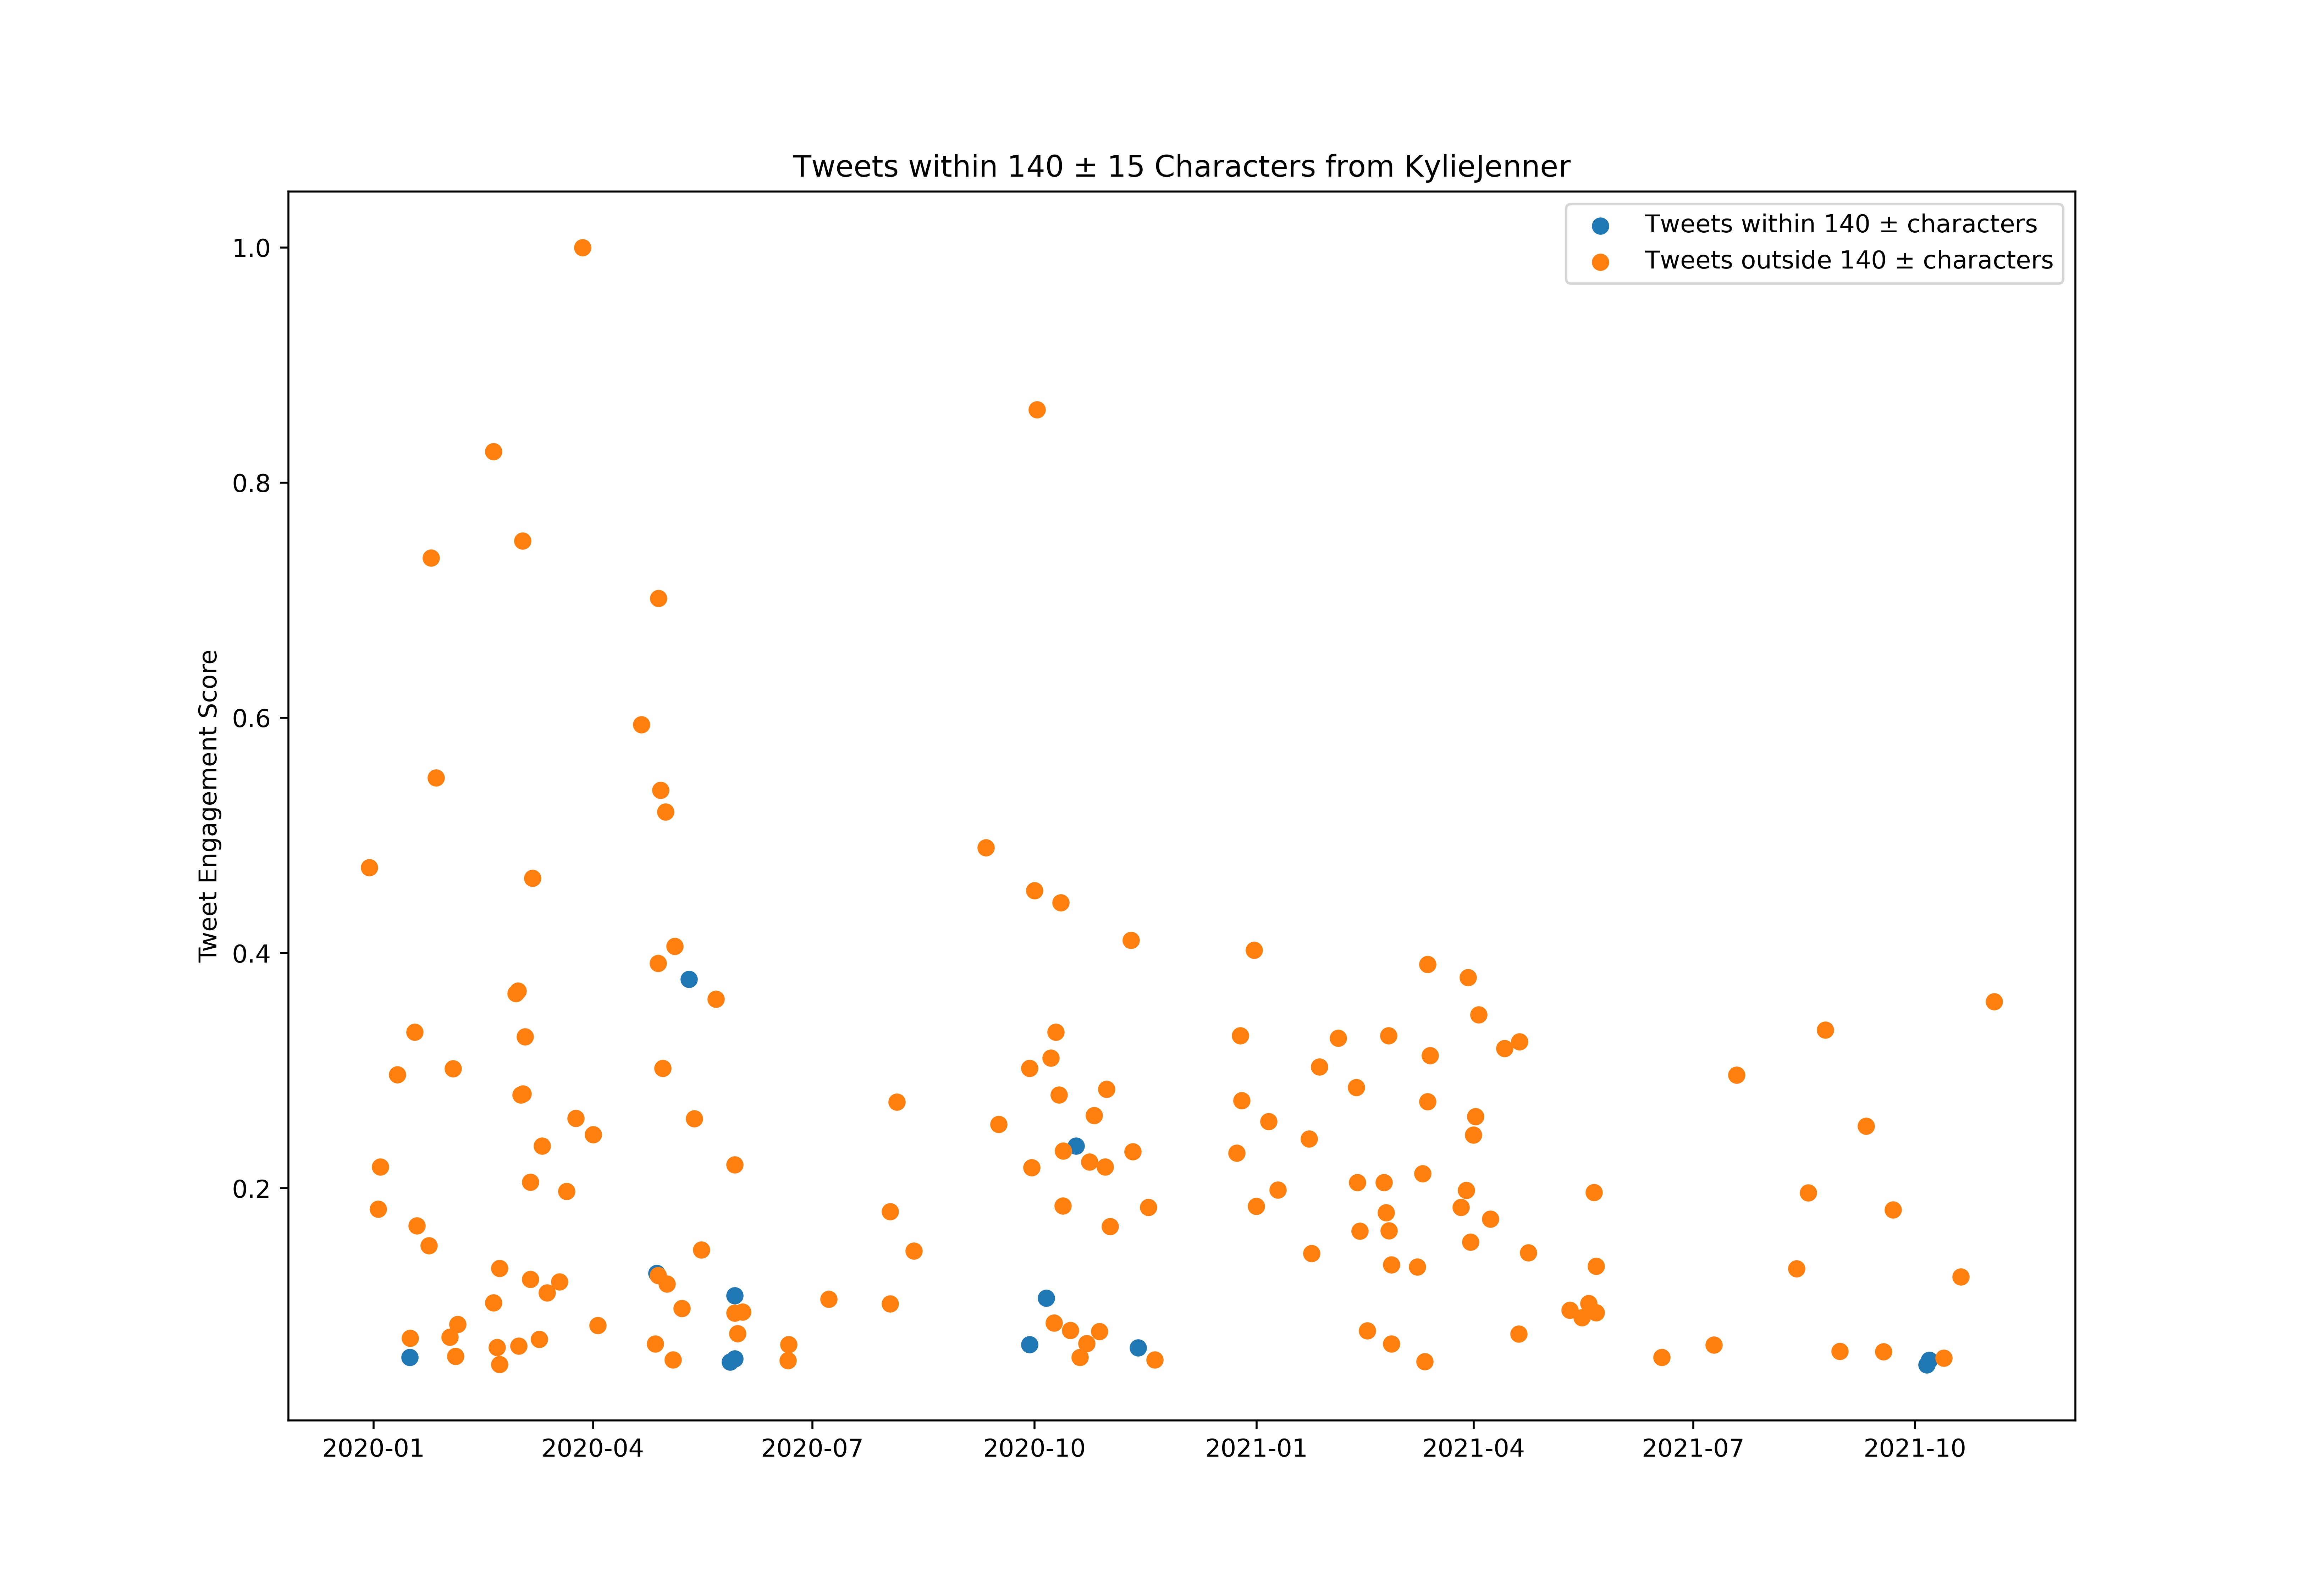

The data file committed next to this chart (first rows):
id, created_at, score, length_between125_and_155
1210657470865190913, 2019-12-27T20:23:28.000Z, 429055, False
1211048519295000580, 2019-12-28T22:17:21.000Z, 269041, False
1211561925521399808, 2019-12-30T08:17:27.000Z, 26781856, False
1212055916427796480, 2019-12-31T17:00:24.000Z, 249191, False
1212385984853110784, 2020-01-01T14:51:58.000Z, 356430, False
1212408087342022656, 2020-01-01T16:19:48.000Z, 362967, False
1212845284469854208, 2020-01-02T21:17:04.000Z, 10325844, False
1212990733117837312, 2020-01-03T06:55:01.000Z, 1180523, False
1213187272146702336, 2020-01-03T19:56:00.000Z, 12355556, False
1213512910258917376, 2020-01-04T17:29:58.000Z, 361974, False
1214958037187715072, 2020-01-08T17:12:23.000Z, 280785, False
1215334563712356352, 2020-01-09T18:08:34.000Z, 221750, True
1215349884326334464, 2020-01-09T19:09:27.000Z, 509907, False
1215689884557430784, 2020-01-10T17:40:29.000Z, 305443, False
1215694206812872704, 2020-01-10T17:57:40.000Z, 171777, False
1215749209367859200, 2020-01-10T21:36:13.000Z, 16805926, False
1215777529044160512, 2020-01-10T23:28:45.000Z, 218690, False
1216024059768524800, 2020-01-11T15:48:23.000Z, 329466, False
1216397291377942528, 2020-01-12T16:31:28.000Z, 353509, False
1216767942727106564, 2020-01-13T17:04:18.000Z, 302542, False
1216938897709486081, 2020-01-14T04:23:37.000Z, 219406, False
1217251652064944128, 2020-01-15T01:06:23.000Z, 346614, False
1217506449724592129, 2020-01-15T17:58:52.000Z, 301648, False
1217507320298532864, 2020-01-15T18:02:20.000Z, 403244, False
1217512557616844800, 2020-01-15T18:23:08.000Z, 503926, False
1217612233804374016, 2020-01-16T00:59:13.000Z, 3178086, True
1217686872798851072, 2020-01-16T05:55:48.000Z, 4111822, False
1217919230953152512, 2020-01-16T21:19:07.000Z, 341488, False
1218199190330695680, 2020-01-17T15:51:34.000Z, 618954, False
1218199492568080385, 2020-01-17T15:52:46.000Z, 258689, False
1218219702423408641, 2020-01-17T17:13:05.000Z, 216525, False
1218326378644267010, 2020-01-18T00:16:58.000Z, 1282715, False
1218341420517298176, 2020-01-18T01:16:44.000Z, 18844401, False
1218554567828201473, 2020-01-18T15:23:43.000Z, 190117, False
1218554827128524800, 2020-01-18T15:24:45.000Z, 313312, True
1218568850146377728, 2020-01-18T16:20:28.000Z, 123771, False
1218656887303884800, 2020-01-18T22:10:18.000Z, 9524800, False
1218656921353240578, 2020-01-18T22:10:26.000Z, 1007852, False
1218917127719022592, 2020-01-19T15:24:24.000Z, 258848, False
1219007703709675520, 2020-01-19T21:24:19.000Z, 259782, False
1219098017455718400, 2020-01-20T03:23:11.000Z, 1794053, False
1219746621396701184, 2020-01-21T22:20:30.000Z, 310590, False
1219779730414522374, 2020-01-22T00:32:04.000Z, 320048, False
1219780446659072000, 2020-01-22T00:34:55.000Z, 669245, False
1220035258231312386, 2020-01-22T17:27:27.000Z, 473127, False
1220468487740542976, 2020-01-23T22:08:57.000Z, 165657, False
1220475918403035136, 2020-01-23T22:38:28.000Z, 773643, False
1220477496400871425, 2020-01-23T22:44:45.000Z, 8567120, False
1220804047365496837, 2020-01-24T20:22:20.000Z, 41682913, False
1220828609138454529, 2020-01-24T21:59:56.000Z, 453655, False
1221477933656633345, 2020-01-26T17:00:08.000Z, 225228, False
1221542400763412481, 2020-01-26T21:16:18.000Z, 31098023, False
1222224585799528448, 2020-01-28T18:27:03.000Z, 2137011, False
1223659310921551872, 2020-02-01T17:28:08.000Z, 4152417, False
1224135983265767426, 2020-02-03T01:02:16.000Z, 17085180, False
1224384690506780672, 2020-02-03T17:30:32.000Z, 576631, False
1224464334429937664, 2020-02-03T22:47:01.000Z, 3231179, False
1224556844103790593, 2020-02-04T04:54:37.000Z, 310788, True
1224727587399720961, 2020-02-04T16:13:05.000Z, 211557, False
1224730611832647680, 2020-02-04T16:25:06.000Z, 2066750, False
... 600 more rows
